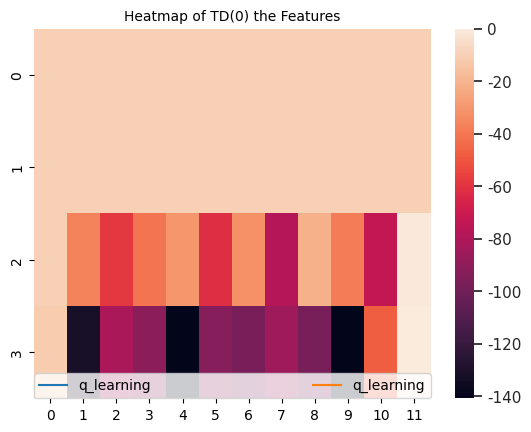

Reproduce this figure in Python.
# import the 4 necessary packages
import numpy as np
import pandas as pd
import matplotlib.pyplot as plt
import seaborn as sns

    
# Creates a table of V_values (state-action) initialized with zeros
# Initialize V(s, a), for all s ∈ S, a ∈ A(s), arbitrarily, and Q(terminal-state, ·) = 0.
def createV_table(rows = 4, cols = 12):
    """
    Implementation of creating a table for the V(s) state value
    
    Args:
        rows -- type(int) Number of rows the simple grid world
        cols -- type(int) Number of columns in the simple grid world
    
    Returns:
        v_table -- type(np.array) 2D representation of state value table 
                                     Rows are actions and columns are the states. 
    """
    # initialize the v_table with all zeros for each state and action
    v_table = np.zeros(cols * rows)

    # define an action dictionary to access corresponding state-action pairs fast
    # action_dict =  {"UP": q_table[0, :],"LEFT": q_table[1, :], "RIGHT": q_table[2, :], "DOWN": q_table[3, :]}
    
    return v_table

# Choosing action using policy
# Sutton's code pseudocode: Choose A from S using policy derived from Q (e.g., ε-greedy)
# %10 exploration to avoid stucking at a local optima
def epsilon_greedy_policy(agent, v_table, epsilon = 0.1):
    """
    Epsilon greedy policy implementation takes the current state and q_value table 
    Determines which action to take based on the epsilon-greedy policy
    
    Args:
        epsilon -- type(float) Determines exploration/explotion ratio
        state -- type(int) Current state of the agent value between [0:47]
        v_table -- type(np.array) Determines state value
        
    Returns:
        action -- type(int) Choosen function based on V(s) pairs & epsilon
    """
    # choose a random int from an uniform distribution [0.0, 1.0) 
    decide_explore_exploit  = np.random.random()
    
    if(decide_explore_exploit < epsilon):
        action = np.random.choice(4) # UP = 0, LEFT = 1, RIGHT = 2, DOWN = 3
    else:
        action = [0,1,2,3]
        agent = [move_agent(agent, i) for i in action]
        # observe next state value
        next_state = [get_state(i) for i in agent]
        action = np.argmax([v_table[i] for i in next_state]) # Choose the action with largest Q-value (state value)
        
    return action

def visited_env(agent, env):
    """
        Visualize the path agent takes
        
    """
    (posY, posX) = agent
    env[posY][posX] = 1
    return env

def get_state(agent):
    """
    Determine the state and state value given agent's position, the relation between state and agent
    
    Args:
        agent -- type(tuple) x, y coordinate of the agent on the grid
        v_table -- type(np.array) Determines state value
        
    Returns:
        state -- type(int) state value between [0,47]
        max_state_value -- type(float) maximum state value at the position of the agent
    """
    # get position of the agent
    (posX , posY) = agent
    
    # obtain the state value
    state = 12 * posX + posY

    # # get maximum state value from the table
    # state_action = v_table[:, int(state)]
    # maximum_state_value = np.amax(state_action) # return the state value with for the highest action
    return state    # , maximum_state_value

def update_vTable(v_table, state,  reward, next_state_value, gamma_discount = 0.9, alpha = 0.5):
    """
    Update the q_table based on observed rewards and maximum next state value
    Sutton's Book pseudocode:  V(S) <- V(S) + [alpha * (reward + (gamma * V(S')) -  V(S) ]
    
    Args:
        v_table -- type(np.array) Determines state value
        state -- type(int) state value between [0,47]
        reward -- type(int) reward in the corresponding state 
        next_state_value -- type(float) maximum state value at next state
        gamma_discount -- type(float) discount factor determines importance of future rewards
        alpha -- type(float) controls learning convergence
        
    Returns:
        v_table -- type(np.array) Determines state value
    """
    update_v_value = v_table[state] + alpha * (reward + (gamma_discount * next_state_value) - v_table[state])
    v_table[state] = update_v_value

    return v_table  

def move_agent(agent, action):
    """
    Moves the agent based on action to take
    
    Args:
        agent -- type(tuple) x, y coordinate of the agent on the grid, attention: <agent is a tuple and state is a int, which has a rela>
        action -- type(int) updates agent's position 
        
    Returns:
        agent -- type(tuple) new coordinate of the agent
    """
    # get position of the agent
    (posX , posY) = agent
    # UP 
    if ((action == 0) and posX > 0):
        posX = posX - 1
    # LEFT
    if((action == 1) and (posY > 0)):
        posY = posY - 1
    # RIGHT
    if((action == 2) and (posY < 11)):
        posY = posY + 1
    # DOWN
    if((action) == 3 and (posX < 3)):
        posX = posX + 1
    agent = (posX, posY)
    
    return agent  

def get_reward(state):
    """
    Function returns reward in the given state
    
    Args:
        state -- type(int) state value between [0,47]
        
    Returns: 
        reward -- type(int) Reward in the corresponding state 
        game_end -- type(bool) Flag indicates game end (falling out of cliff / reaching the goal)
    """
    # game continues
    game_end = False
    # all states except cliff have -1 value
    reward = -1
    # goal state
    if(state == 47):
        game_end = True
        reward = 0
    # cliff
    if(state >= 37 and state <= 46):
        game_end = False
        # Penalize the agent if agent encounters a cliff
        reward = -100

    return reward, game_end

def td_0(num_episodes = 500, gamma_discount = 0.9, alpha = 0.5, epsilon = 0.1):
    """
    Implementation of td(0) algorithm. (Sutton's book), adapted from qlearning
    
    Args:
        num_episodes -- type(int), 500 acts' number of games to train agent
        gamma_discount -- type(float) discount factor determines importance of future rewards
        alpha -- type(float) determines convergence rate of the algorithm (can think as updating states fast or slow)
        epsilon -- type(float) explore/ exploit ratio (exe: default value 0.1 indicates %10 exploration)
        
    Returns:
        v_table -- type(np.array) Determines state value
        reward_cache -- type(list) contains cumulative_reward, which is used to plot a draw
    """
    # initialize all states to 0
    # Terminal state cliff_walking ends
    reward_cache = list()
    step_cache = list()
    v_table = createV_table()
    agent = (3, 0) # 1. starting from left down corner
    # start iterating through the episodes
    for episode in range(0, num_episodes):
        env = np.zeros((4, 12))
        env = visited_env(agent, env)
        agent = (3, 0) # starting from left down corner
        game_end = False
        reward_cum = 0 # cumulative reward of the episode
        step_cum = 0 # keeps number of iterations untill the end of the game
        while(game_end == False):
            # get the state from agent's position
            state = get_state(agent)
            state_value=v_table[state]
            # choose action using epsilon-greedy policy
            action = epsilon_greedy_policy(agent,v_table)
            # move agent to the next state
            agent = move_agent(agent, action)
            env = visited_env(agent, env) # mark the visited path
            step_cum += 1
            # observe next state value
            next_state = get_state(agent)
            max_next_state_value = v_table[state]
            # observe reward and determine whether game ends
            reward, game_end = get_reward(next_state)
            reward_cum += reward 
            # update q_table
            v_table = update_vTable(v_table, state, reward, max_next_state_value, gamma_discount, alpha)
            # update the state
            state = next_state
        reward_cache.append(reward_cum)
        if(episode > 498):
            print("Agent trained with td(0) after 500 iterations")
            print(env) # display the last 2 path agent takes 
        step_cache.append(step_cum)
    return v_table, reward_cache, step_cache

def plot_number_steps(step_cache_qlearning):
    """
        Visualize number of steps taken

    Args:
        step_cache_td  --  type(list) 

    Returns:
        nothing but draw a linepicture
    """    
    cum_step_q = []
    steps_mean = np.array(step_cache_qlearning).mean()
    steps_std = np.array(step_cache_qlearning).std()
    count = 0 # used to determine the batches
    cur_step = 0 # accumulate reward for the batch
    for cache in step_cache_qlearning:
        count = count + 1
        cur_step += cache
        if(count == 10):
            # normalize the sample, sample every 10 epochs
            normalized_step = (cur_step - steps_mean)/steps_std
            cum_step_q.append(normalized_step)
            cur_step = 0
            count = 0
            
       
    # prepare the graph    
    plt.plot(cum_step_q, label = "q_learning")
    plt.ylabel('Number of iterations')
    plt.xlabel('Batches of Episodes (sample size 10) ')
    plt.title("TD(0) Iteration number untill game ends")
    plt.legend(loc='lower right', ncol=2, mode="expand", borderaxespad=0.)
    plt.show()

def plot_cumreward_normalized(reward_cache_qlearning):
    """
    Visualizes the reward convergence
    
    Args:
        reward_cache -- type(list) contains cumulative_reward
        
    Returns:
        nothing but draw a linepicture
    """
    cum_rewards_q = []
    rewards_mean = np.array(reward_cache_qlearning).mean()
    rewards_std = np.array(reward_cache_qlearning).std()
    count = 0 # used to determine the batches
    cur_reward = 0 # accumulate reward for the batch
    for cache in reward_cache_qlearning:
        count = count + 1
        cur_reward += cache
        if(count == 10):
            # normalize the sample
            normalized_reward = (cur_reward - rewards_mean)/rewards_std
            cum_rewards_q.append(normalized_reward)
            cur_reward = 0
            count = 0
            
    # prepare the graph    
    plt.plot(cum_rewards_q, label = "q_learning")
    plt.ylabel('Cumulative Rewards')
    plt.xlabel('Batches of Episodes (sample size 10) ')
    plt.title("TD(0) Convergence of Cumulative Reward")
    plt.legend(loc='lower right', ncol=2, mode="expand", borderaxespad=0.)
    plt.show()

def generate_heatmap(q_table,kind):
    """
        Generates heatmap to visualize agent's learned actions on the environment

    Args:
        q_table -- type(np.array) 2D representation of state-action pair table 
                                     Rows are actions and columns are the states. 
        kind    -- type(str) kind of strategy

    Returns:
        nothing but draw a heatmap
    """
    sns.set()
    # display mean of environment values using a heatmap
    data = np.mean(q_table, axis = 0)
    print(data)
    data = data.reshape((4, 12))
    ax = sns.heatmap(np.array(data))
    plt.title(f"Heatmap of {kind} the Features", fontsize = 10)
    plt.show()
    return ax

def generate_heatmap(v_table,kind):
    """
        Generates heatmap to visualize agent's learned actions on the environment

    Args:
        q_table -- type(np.array) 2D representation of state-action pair table 
                                     Rows are actions and columns are the states. 
        kind    -- type(str) kind of strategy

    Returns:
        nothing but draw a heatmap
    """
    sns.set()
    # display mean of environment values using a heatmap
    data = v_table.reshape((4, 12))
    ax = sns.heatmap(np.array(data))
    plt.title(f"Heatmap of {kind} the Features", fontsize = 10)
    plt.show()
    return ax

v_table_td,reward_cache_td,step_cache_td = td_0()
plot_number_steps(step_cache_td)
plot_cumreward_normalized(reward_cache_td)
generate_heatmap(v_table_td,'TD(0)')
# ax_q = generate_heatmap(v_table_td,'TD(0)')
# print(ax_q)